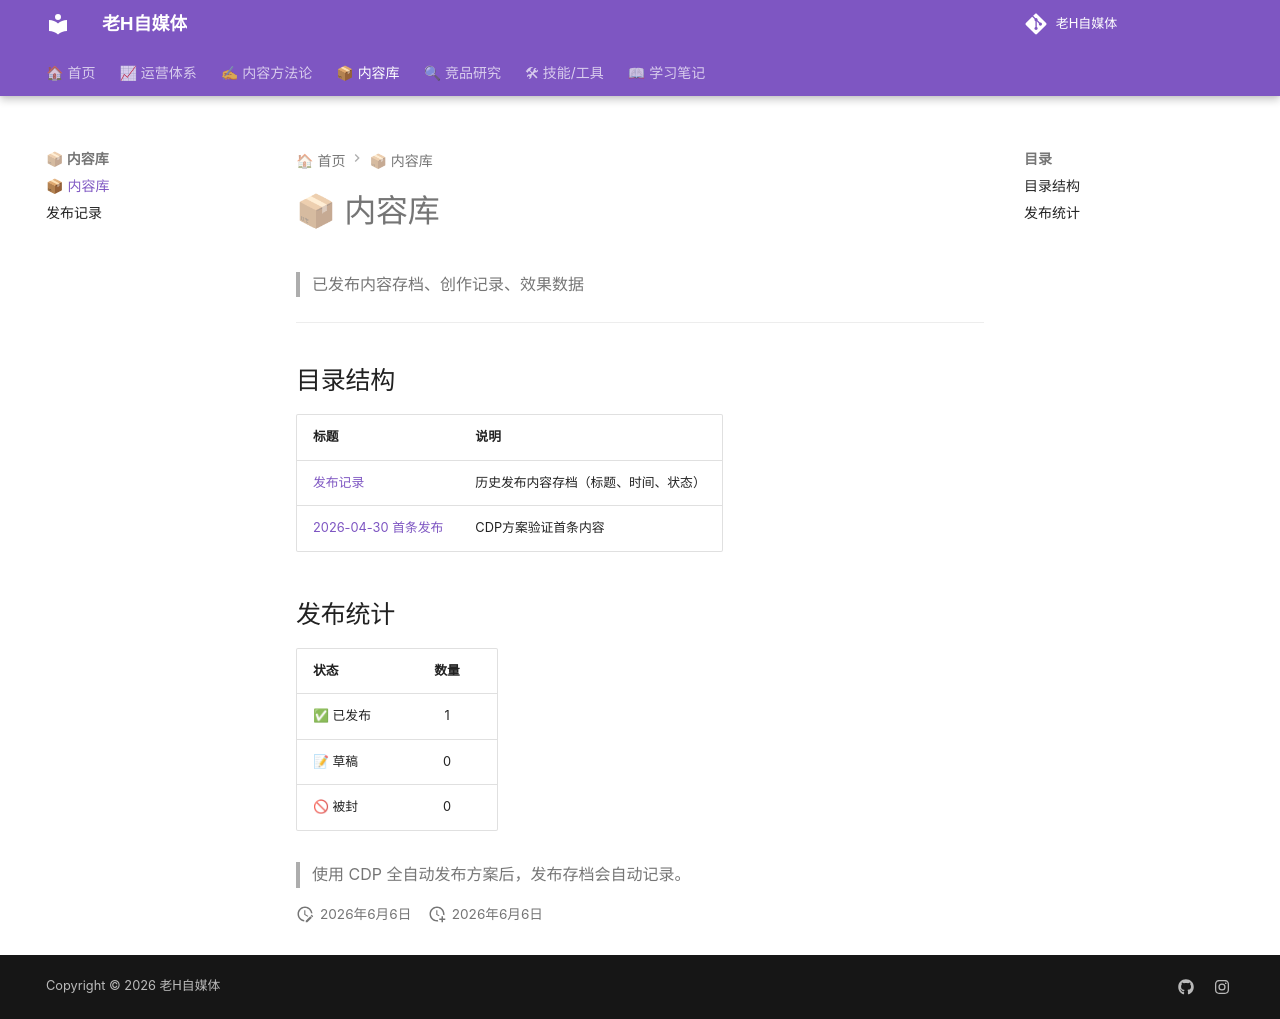

repository: dylantoo/h-social.github.io · page: 03-内容库/00-目录/index.html · generator: mkdocs

# 📦 内容库

> 已发布内容存档、创作记录、效果数据

---

## 目录结构

| 标题 | 说明 |
|------|------|
| [发布记录](发布记录.md) | 历史发布内容存档（标题、时间、状态） |
| [2026-04-30 首条发布](发布记录.md#2026-04-30) | CDP方案验证首条内容 |

## 发布统计

| 状态 | 数量 |
|------|:----:|
| ✅ 已发布 | 1 |
| 📝 草稿 | 0 |
| 🚫 被封 | 0 |

> 使用 CDP 全自动发布方案后，发布存档会自动记录。
